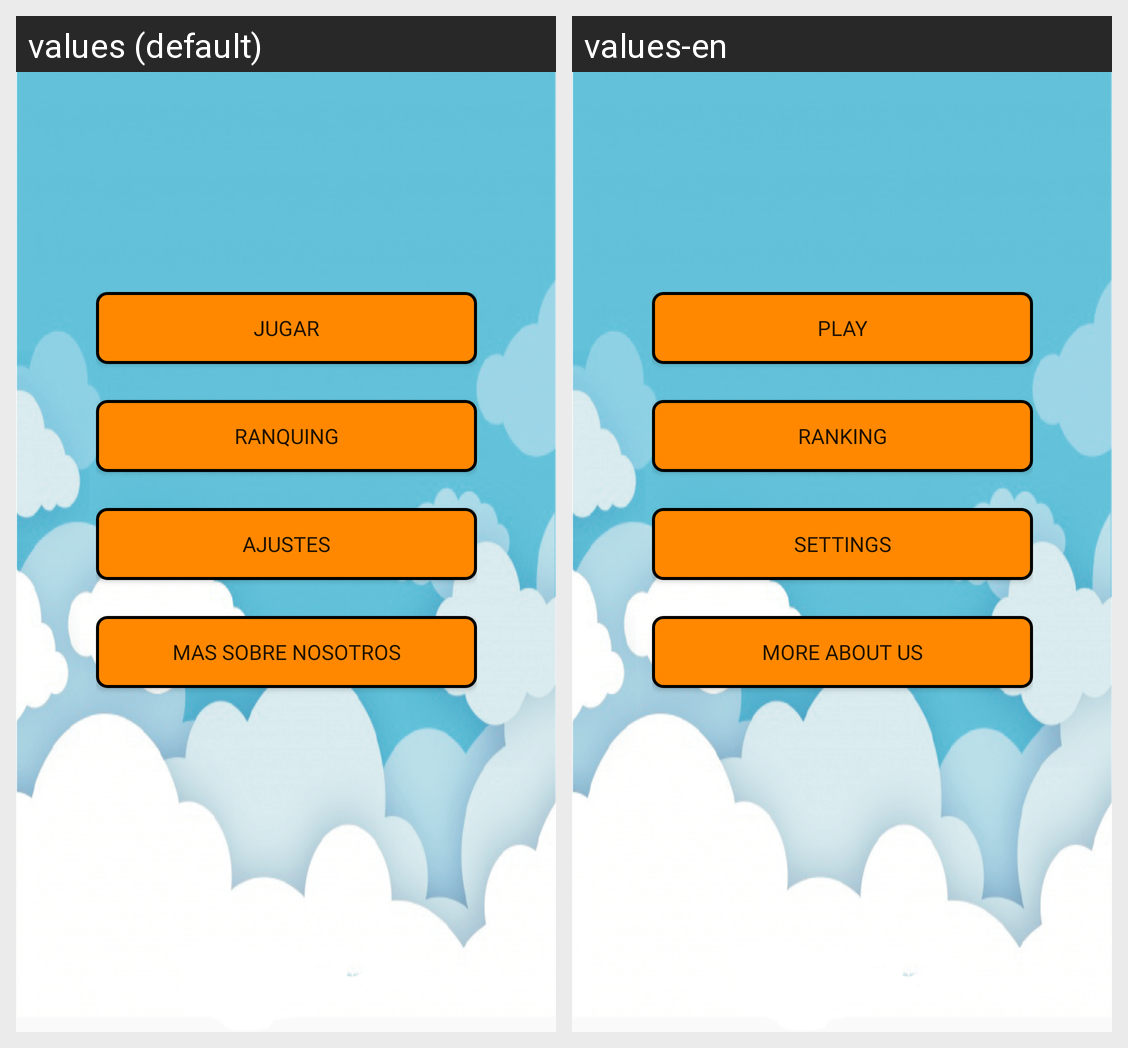

Translations of the strings shown on this Android screen, per locale in the grid:
Android screen res/layout/activity_home.xml rendered under 2 locales, left to right: values (default), values-en. Device: Nexus 5 (rendered at 1080×1920; each locale shown at half size, 540×960, under a caption strip naming it); theme AppTheme.
Strings drawn on this screen, with the default value and each locale's value (text and hints the layout hard-codes, and strings that could not be matched under every locale, appear in the picture but are not listed):

btnPlay
  values: jugar
  values-en: play

btnRnk
  values: ranquing
  values-en: ranking

btnSet
  values: ajustes
  values-en: settings

btnInfo
  values: mas sobre nosotros
  values-en: more about us
